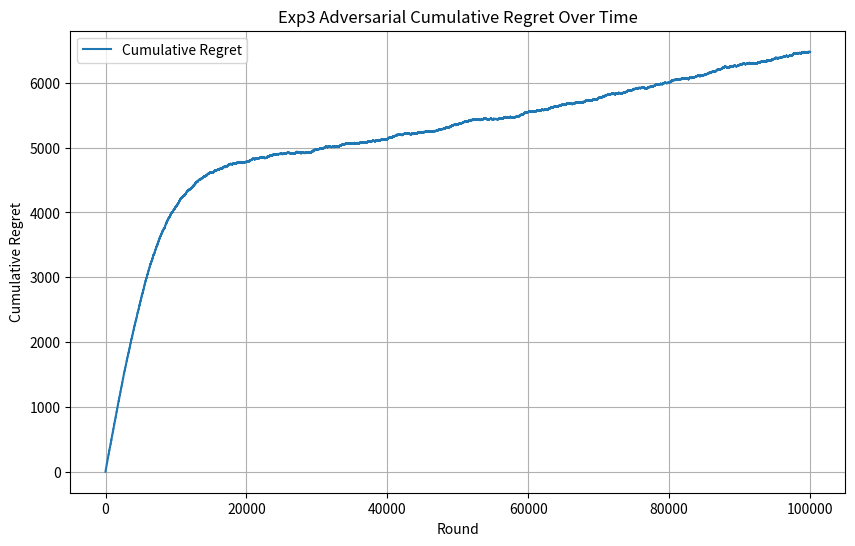

Reproduce this figure in Python.
import math
import matplotlib.pyplot as plt
import random
import numpy as np
#just importing libraries lol

#helper function that helps us choose a distribution to sample our actions from
# def categorical_draw(probs): #takes in probabilities 
#     """
#     helper function to fr draw an arm based on our probabilities
#     arguments: probability array thats returned by our algo
#     returns decremented array bc now we're considering one less arm 
#     """
#     z = random.random() #generates floating point number between 0 and 1
#     cum_prob = 0.0 #initialize floating point number as 0 for our probability
#     for i in range(len(probs)): #iterate through our probabilities 
#         prob = probs[i] #our probability is an element of the array
#         cum_prob += prob #also keep track of cumulative probability and add our current probability
#         if cum_prob > z: #if our cummulative probability is greater than the random number generated
#             return i #then we return its position
#     return len(probs) - 1 #decrement the length of our probability array

# def categorical_draw(probs):
#     """ helper function for pulling an arm after finding the probability distribution(the
#     weights for all arms)
#     arguments: 1) probabilities_of_choosing_arms = list of each arm's probability of being pulled
#     after running the EXP3 algorithm
#     returns the arm (index of arm) we're gonna pull
#     """
#     choice = random.uniform(0, sum((probs)))
#     choiceIndex = 0
#     rounded_sum = round(sum(probs))
#     for probability_of_arm in (probs):
#         if probability_of_arm < 0 or probability_of_arm > 1 or rounded_sum != 1:
#             raise ValueError("This is not a valid probability distribution (you can't pull arm 1 with probability 400)!!")
#         else:
#             choice -= probability_of_arm
#             if choice <= 0:
#                 return choiceIndex
#             choiceIndex += 1


class Adversarial_Exp3: #class for our exp3 algortihm -> class lets us have constructors so makes 
    #the environment easy to think about/create
    def __init__(self, learning_rate, n_arms): #initializing our learning which affects how much we 
        #explore/exploit and also array/vector for our reward estimators 
        self.learning_rate = learning_rate
        self.n_arms = n_arms
        #self.weights = [1.0] * n_arms
        self.weights = np.ones(n_arms)
        self.best_arm = random.randint(0, n_arms - 1)

    # def initialize(self, n_arms):
    #     # self.weights = [1.0 for _ in range(n_arms)] #initializes the weights for the arms to be 1
    #     for arm in range(n_arms):
    #         self.weights.append(1.0)

    def finding_probability_distributions(self):
        n_arms = len(self.weights)
        total_weight = sum(self.weights)
        probs = np.zeros(n_arms)
        for arm in range(self.n_arms):
            first_term = (1 - self.learning_rate) * (self.weights[arm] / total_weight)
            second_term = (self.learning_rate / n_arms)
            update_rule_for_arm = first_term + second_term
            probs[arm] = update_rule_for_arm
        return probs
    
    def select_arm(self): #function for selecting arms
        # n_arms = len(self.weights) #the total number of arms should be the same as the length
        # #of our weights array/vector
        # total_weight = sum(self.weights) #total weight is the sum of the array
        # # probs = [(1 - self.learning_rate) * (self.weights[arm] / total_weight) + 
        # #         (self.learning_rate / n_arms) for arm in range(n_arms)] #calculating the 
        # #probability of selective a certain arm 
        # probs = []
        # for arm in range(n_arms):
        #     update_rule_for_arm = (1 - self.learning_rate) * (self.weights[arm] / total_weight) + (self.learning_rate / n_arms)
        #     probs.append(update_rule_for_arm)
        probs = self.finding_probability_distributions()
        # action_chosen = categorical_draw(probs)
        action_chosen = np.random.choice(n_arms, p=probs)
        return action_chosen #based on this probability we sample an action
    
    def update_best_arm(self):
        probability = random.random()
        if probability <= 0.35:
            best_arm = random.randint(0, n_arms - 1)
        else:
            best_arm = self.best_arm
        return best_arm
        
    # def assign_reward(self, chosen_arm):
    #     best_arm = self.update_best_arm()
    #     probability = random.random()
    #     reward = 0
    #     if chosen_arm == best_arm:
    #         if probability < 0.7:
    #             reward += 1
    #         else:
    #             reward += 0
    #     else:
    #         if probability < 0.3:
    #             reward += 1
    #         else:
    #             reward += 0
    #     return reward
    
    def assign_reward(self, chosen_arm):
        best_arm = self.update_best_arm()
        reward = 0
        if chosen_arm == best_arm:
            reward += 1
        else:
            reward += 0
        return reward
    
    def update(self, chosen_arm, reward): #function for updating our array of reward estimators
        #here we taken in the arm the agent chose and the reward sampled which we need for our update
        # n_arms = len(self.weights) #once again the number of arms should be the same
        # total_weight = sum(self.weights) #also total weight calculation doesnt change
        # # probs = [(1 - self.learning_rate) * (self.weights[arm] / total_weight) + 
        # #         (self.learning_rate / n_arms) for arm in range(n_arms)] #same formula for 
        # #calculating probability again
        # probs = []
        # for arm in range(n_arms): #list comprehension getting obliterated again
        #     update_rule_for_arm = (1 - self.learning_rate) * (self.weights[arm] / total_weight) + (self.learning_rate / n_arms)
        #     probs.append(update_rule_for_arm)
        # x = reward / probs[chosen_arm] if probs[chosen_arm] > 0 else 0 #reward estimator
        probs = self.finding_probability_distributions()
        if probs[chosen_arm] > 0:
            reward_estimate = reward / probs[chosen_arm]
        else: #dont return anything (like update rewardes) if arm isn't chosen
            reward_estimate = 0
        growth_factor = math.exp((self.learning_rate / n_arms) * reward_estimate) #growth factor
        self.weights[chosen_arm] *= growth_factor #updating based off of the growth factor

#adversarial environment same as the one defined in the UCB algorithm 

n_arms = 10
n_rounds = 100000
learning_rate = 0.005

# adversary = Adversarial_Exp3(n_arms)
# exp3 = Adversarial_Exp3(learning_rate)

adversarialExp3Environment = Adversarial_Exp3(learning_rate, n_arms)
regret = []
# cumulative_reward = 0
cumulative_reward = 0

for t in range(n_rounds):
    chosen_arm = adversarialExp3Environment.select_arm()
    best_arm = adversarialExp3Environment.update_best_arm()
    reward = adversarialExp3Environment.assign_reward(chosen_arm)
    adversarialExp3Environment.update(chosen_arm, reward)
    
    cumulative_reward += reward
    optimal_reward = (t + 1) * 0.7
    """note: optimal_reward was defined this way because it was supposed to be like what if the agent
    got reward of 1 after each round as that's the highest possible reward (then the times 0.7 is because
    that was the probability of getting that reward (or actually it was like the best case scenario was getting
    optimal arm then with probability 70% you'd get the good reward))"""
    regret.append(optimal_reward - cumulative_reward)
    """i know this says reward but its not using rewardes its still using rewards so need 
    to change it to rewardes instead fr"""
    
# print(regret)
    
    # chosen_arm = adversarialExp3Environment.select_arm()
    # reward = adversarialExp3Environment.assign_reward(chosen_arm)
    # adversarialExp3Environment.update(chosen_arm, reward)
    
    # cumulative_reward += reward
    # optimal_reward = 1 - ((t + 1) * 0.7)
    # regret.append(cumulative_reward - optimal_reward)
    
# adversarialExp3Environment = Adversarial_Exp3(learning_rate, n_arms)
# regret = []
# # cumulative_reward = 0
# cumulative_reward = []

# for round_played in range(n_rounds):
#     chosen_arm = adversarialExp3Environment.select_arm()
#     best_arm = adversarialExp3Environment.update_best_arm()
#     reward = adversarialExp3Environment.assign_reward(chosen_arm)
#     adversarialExp3Environment.update(chosen_arm, reward)
#     cumulative_reward.append(reward)
# # print(cumulative_reward)
    
# optimal_reward = np.max(cumulative_reward)
# regrets = []
# for round_played in range(n_rounds):
#     regret = optimal_reward - cumulative_reward[round_played]
#     regrets.append(regret)
    
# print(regrets)

# print(cumulative_reward)
# optimal_reward = np.max(cumulative_reward)
# print(optimal_reward)
# regret = optimal_reward - reward_observed

# """ 
# optimal_reward = np.max(cumulative_reward)
# regrets = []
# cumulative_reward = 0 
# for round in range time_horizon:
#     cumulative_reward += reward 
#     regret = optimal_reward - reward
#     regrets.append(regret) 
# """

"""
need to keep track of two things: 1) the cumulative reward (like the reward we accumulate after each round)
2) our reward vector (need to keep track of the reward vector so we know which arm yields best reward)
"""



plt.figure(figsize=(10, 6))
plt.plot(regret, label="Cumulative Regret")
plt.xlabel("Round")
plt.ylabel("Cumulative Regret")
plt.title("Exp3 Adversarial Cumulative Regret Over Time")
plt.legend()
plt.grid(True)
plt.show()
